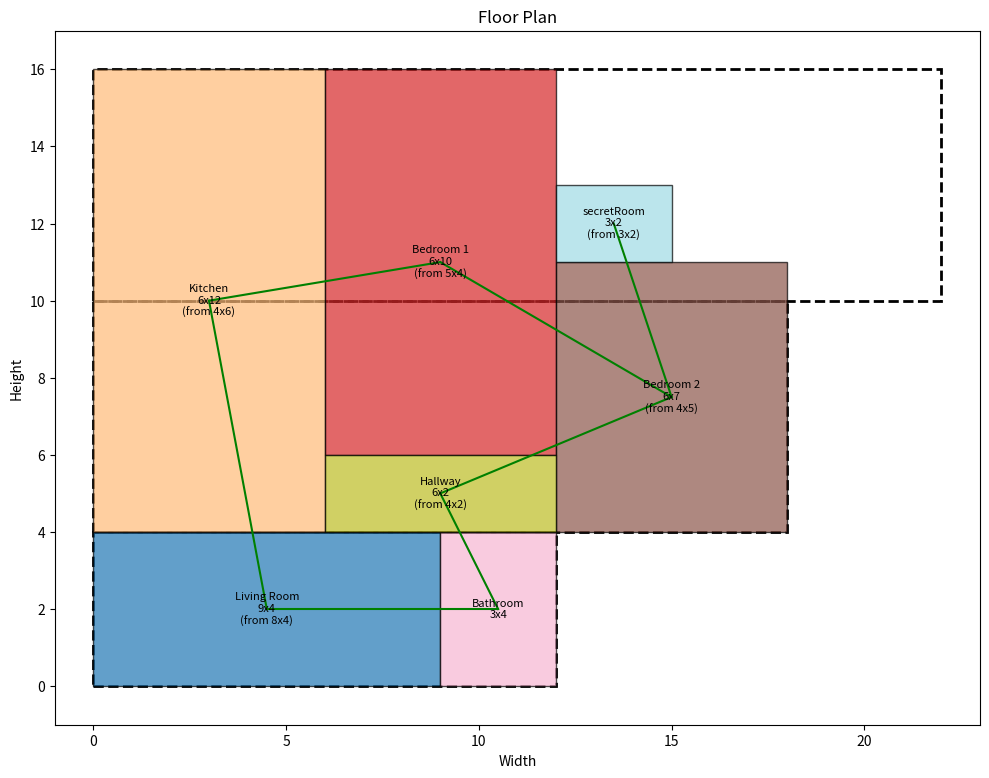

Python code for this plot:
import matplotlib.pyplot as plt
import matplotlib.patches as patches
import networkx as nx
import numpy as np
import random


class Room:
    def __init__(self, name, width, height, max_expansion=20):
        self.name = name
        self.original_width = width
        self.original_height = height
        self.width = width
        self.height = height
        self.x = None
        self.y = None
        self.rotated = False
        # Add max_expansion parameter to control how much a room can expand
        self.max_expansion = max_expansion

    def rotate(self):
        self.width, self.height = self.height, self.width
        self.rotated = not self.rotated

    def reset_to_original_size(self):
        """Reset room to its original dimensions"""
        if self.rotated:
            self.width = self.original_height
            self.height = self.original_width
        else:
            self.width = self.original_width
            self.height = self.original_height

    def get_area(self):
        return self.width * self.height

    def __repr__(self):
        position = f"at ({self.x}, {self.y})" if self.x is not None else "unplaced"
        size_info = f"[{self.width}x{self.height}]"
        if self.width != self.original_width or self.height != self.original_height:
            if not self.rotated:
                size_info += f" (expanded from {self.original_width}x{self.original_height})"
            else:
                size_info += f" (expanded from {self.original_height}x{self.original_width} and rotated)"
        elif self.rotated:
            size_info += f" (rotated from {self.original_height}x{self.original_width})"

        return f"Room {self.name} {size_info} {position} (max expansion: {self.max_expansion})"

    def get_boundaries(self):
        """Return room boundaries as (left, right, bottom, top)"""
        if self.x is None or self.y is None:
            return None
        return (self.x, self.x + self.width, self.y, self.y + self.height)

    def has_shared_wall_with(self, other_room):
        """Check if this room shares a wall with another room"""
        if self.x is None or self.y is None or other_room.x is None or other_room.y is None:
            return False

        left1, right1, bottom1, top1 = self.get_boundaries()
        left2, right2, bottom2, top2 = other_room.get_boundaries()

        # Check for vertical walls (left or right side)
        if right1 == left2:  # This room's right wall is other room's left wall
            # Check if there's a vertical overlap
            return max(bottom1, bottom2) < min(top1, top2)

        if right2 == left1:  # Other room's right wall is this room's left wall
            # Check if there's a vertical overlap
            return max(bottom1, bottom2) < min(top1, top2)

        # Check for horizontal walls (top or bottom)
        if top1 == bottom2:  # This room's top wall is other room's bottom wall
            # Check if there's a horizontal overlap
            return max(left1, left2) < min(right1, right2)

        if top2 == bottom1:  # Other room's top wall is this room's bottom wall
            # Check if there's a horizontal overlap
            return max(left1, left2) < min(right1, right2)

        return False


class FloorPlan:
    def __init__(self, shape_dimensions):
        """
        shape_dimensions: list of tuples [(width1, height1), (width2, height2), (width3, height3)]
        representing dimensions of the three stacked rectangles
        """
        self.shape_dimensions = shape_dimensions
        self.rooms = []
        self.adjacency_graph = nx.Graph()

        # Compute floor boundaries
        self.floor_regions = []
        y_offset = 0
        for width, height in shape_dimensions:
            self.floor_regions.append({
                'x': 0,
                'y': y_offset,
                'width': width,
                'height': height
            })
            y_offset += height
        # After computing self.floor_regions
        self.floor_width = max(region['width'] for region in self.floor_regions)
        self.floor_height = sum(region['height'] for region in self.floor_regions)

    def add_room(self, name, width, height, max_expansion=20):
        """Add a room with specified dimensions and maximum expansion limit"""
        room = Room(name, width, height, max_expansion)
        self.rooms.append(room)
        self.adjacency_graph.add_node(name)
        return room

    def add_adjacency(self, room1_name, room2_name):
        if room1_name in self.adjacency_graph.nodes and room2_name in self.adjacency_graph.nodes:
            self.adjacency_graph.add_edge(room1_name, room2_name)

    def is_within_floor(self, x, y, width, height):
        """Check if a rectangle fits within the entire composite floor shape"""

        for dx in range(width):
            for dy in range(height):
                px = x + dx
                py = y + dy

                if not self.point_in_floor(px, py):
                    return False
        return True

    def point_in_floor(self, x, y):
        """Check if a point is within any of the defined floor regions"""
        for region in self.floor_regions:
            if (region['x'] <= x < region['x'] + region['width'] and
                    region['y'] <= y < region['y'] + region['height']):
                return True
        return False

    def check_overlap(self, room, x, y, width, height):
        """Check if placing a room at (x,y) with given width/height would overlap with existing rooms"""
        for existing_room in self.rooms:
            if existing_room.x is not None and existing_room != room:
                # Check for overlap - two rectangles overlap if they overlap in both x and y directions
                if (x < existing_room.x + existing_room.width and
                        x + width > existing_room.x and
                        y < existing_room.y + existing_room.height and
                        y + height > existing_room.y):
                    return True
        return False

    def evaluate_adjacency_score(self):
        """Calculate how well adjacency requirements are met"""
        score = 0
        adjacent_pairs = []

        for room1_name, room2_name in self.adjacency_graph.edges:
            room1 = next(r for r in self.rooms if r.name == room1_name)
            room2 = next(r for r in self.rooms if r.name == room2_name)

            if room1.x is None or room2.x is None:
                continue

            # Check if rooms share a wall
            if room1.has_shared_wall_with(room2):
                score += 1
                adjacent_pairs.append((room1_name, room2_name))

        return score, adjacent_pairs

    def can_expand_room(self, room, direction, amount):
        """Check if a room can be expanded in the given direction by the specified amount"""
        if room.x is None or room.y is None:
            return False

        # Calculate total expansion so far
        current_expansion = 0
        if not room.rotated:
            current_expansion += room.width - room.original_width
            current_expansion += room.height - room.original_height
        else:
            current_expansion += room.width - room.original_height
            current_expansion += room.height - room.original_width

        # Check if we've reached the maximum expansion for this room
        if current_expansion + amount > room.max_expansion:
            return False

        # Calculate new dimensions and position after expansion
        new_x, new_y = room.x, room.y
        new_width, new_height = room.width, room.height

        if direction == 'right':
            new_width += amount
        elif direction == 'left':
            new_x -= amount
            new_width += amount
        elif direction == 'up':
            new_height += amount
        elif direction == 'down':
            new_y -= amount
            new_height += amount
        else:
            return False

        # Check if new position is within floor and doesn't overlap other rooms
        if not self.is_within_floor(new_x, new_y, new_width, new_height):
            return False

        if self.check_overlap(room, new_x, new_y, new_width, new_height):
            return False

        return True

    def expand_rooms(self):
        """
        Expand rooms to fill available space while maintaining adjacency constraints
        and ensuring no overlaps, respecting each room's max_expansion limit
        """
        # For each room, attempt expansion in each direction
        for room in self.rooms:
            if room.x is None or room.y is None:
                continue

            # Try to expand in all four directions
            directions = ['right', 'down', 'left', 'up']
            random.shuffle(directions)  # Randomize direction order for more varied results

            for direction in directions:
                # Try expanding 1 unit at a time up to max expansion
                expanded = True
                total_expansion = 0

                while expanded:
                    if self.can_expand_room(room, direction, 1):
                        # Apply 1 unit expansion
                        if direction == 'right':
                            room.width += 1
                        elif direction == 'left':
                            room.x -= 1
                            room.width += 1
                        elif direction == 'up':
                            room.height += 1
                        elif direction == 'down':
                            room.y -= 1
                            room.height += 1

                        total_expansion += 1
                    else:
                        expanded = False

    def place_rooms_with_constraints(self, max_attempts=1000, enable_expansion=True):
        """Place rooms respecting floor shape and trying to satisfy adjacencies"""
        # Sort rooms by area (largest first) for better packing
        sorted_rooms = sorted(self.rooms, key=lambda r: r.get_area(), reverse=True)

        best_score = -1
        best_placement = None

        # Attempt placements
        for attempt in range(max_attempts):
            # Reset placements and sizes
            for room in self.rooms:
                room.x = None
                room.y = None
                room.reset_to_original_size()
                # Randomly decide whether to rotate
                if random.random() > 0.5:
                    room.rotate()

            # Try to place all rooms
            all_placed = True
            for room in sorted_rooms:
                placed = False

                # Try different positions
                for region in self.floor_regions:
                    # Skip regions too small for this room
                    if region['width'] < room.width or region['height'] < room.height:
                        continue

                    # Try placing in this region
                    for _ in range(100):  # Try 100 random positions within this region
                        # Ensure we have valid ranges for random.randint
                        max_x = region['x'] + region['width'] - room.width
                        max_y = region['y'] + region['height'] - room.height

                        # Only try if we have valid ranges
                        if max_x >= region['x'] and max_y >= region['y']:
                            x = random.randint(region['x'], max_x)
                            y = random.randint(region['y'], max_y)

                            if not self.check_overlap(room, x, y, room.width, room.height):
                                room.x = x
                                room.y = y
                                placed = True
                                break

                    if placed:
                        break

                if not placed:
                    # Try rotating the room and placing again
                    room.rotate()
                    for region in self.floor_regions:
                        # Skip regions too small for this room after rotation
                        if region['width'] < room.width or region['height'] < room.height:
                            continue

                        # Try placing in this region
                        for _ in range(100):
                            max_x = region['x'] + region['width'] - room.width
                            max_y = region['y'] + region['height'] - room.height

                            if max_x >= region['x'] and max_y >= region['y']:
                                x = random.randint(region['x'], max_x)
                                y = random.randint(region['y'], max_y)

                                if not self.check_overlap(room, x, y, room.width, room.height):
                                    room.x = x
                                    room.y = y
                                    placed = True
                                    break

                        if placed:
                            break

                if not placed:
                    all_placed = False
                    break

            if all_placed:
                # Store the current placement
                current_placement = [
                    (room.name, room.x, room.y, room.width, room.height, room.rotated, room.max_expansion)
                    for room in self.rooms]

                # If expansion is enabled, try to expand rooms to fill space
                if enable_expansion:
                    self.expand_rooms()

                # Calculate adjacency score
                score, _ = self.evaluate_adjacency_score()

                # Keep track of the best placement
                if score > best_score:
                    best_score = score
                    best_placement = [
                        (room.name, room.x, room.y, room.width, room.height, room.rotated, room.max_expansion)
                        for room in self.rooms]

                # If all adjacency requirements are met, we can stop
                if score == len(self.adjacency_graph.edges):
                    break

        # Restore best placement if found
        if best_placement:
            for room_data in best_placement:
                name, x, y, width, height, rotated, max_expansion = room_data
                room = next(r for r in self.rooms if r.name == name)
                room.x = x
                room.y = y
                room.width = width
                room.height = height
                room.rotated = rotated
                room.max_expansion = max_expansion
            return True

        return all_placed  # Return True if at least we placed all rooms, even if adjacencies aren't perfect

    def visualize(self):
        """Visualize the floor plan using matplotlib"""
        fig, ax = plt.subplots(figsize=(10, 8))

        # Draw floor shape
        for region in self.floor_regions:
            rect = patches.Rectangle(
                (region['x'], region['y']),
                region['width'],
                region['height'],
                linewidth=2,
                edgecolor='black',
                facecolor='none',
                linestyle='--'
            )
            ax.add_patch(rect)

        # Draw rooms
        colors = plt.cm.tab20(np.linspace(0, 1, len(self.rooms)))
        for i, room in enumerate(self.rooms):
            if room.x is not None and room.y is not None:
                rect = patches.Rectangle(
                    (room.x, room.y),
                    room.width,
                    room.height,
                    linewidth=1,
                    edgecolor='black',
                    facecolor=colors[i],
                    alpha=0.7
                )
                ax.add_patch(rect)

                # Add room name, size, and expansion info
                original_size = f"{room.original_width}x{room.original_height}"
                current_size = f"{room.width}x{room.height}"
                display_text = f"{room.name}\n{current_size}"

                # Add expansion info if expanded
                if room.width != room.original_width or room.height != room.original_height:
                    if room.rotated:
                        display_text += f"\n(from {room.original_height}x{room.original_width})"
                    else:
                        display_text += f"\n(from {original_size})"

                ax.text(
                    room.x + room.width / 2,
                    room.y + room.height / 2,
                    display_text,
                    ha='center',
                    va='center',
                    fontsize=8
                )

        # Add adjacency relationships as dotted lines between room centers
        for room1_name, room2_name in self.adjacency_graph.edges:
            room1 = next(r for r in self.rooms if r.name == room1_name)
            room2 = next(r for r in self.rooms if r.name == room2_name)

            if room1.x is not None and room2.x is not None:
                center1 = (room1.x + room1.width / 2, room1.y + room1.height / 2)
                center2 = (room2.x + room2.width / 2, room2.y + room2.height / 2)

                # Check if rooms share a wall
                if room1.has_shared_wall_with(room2):
                    ax.plot([center1[0], center2[0]], [center1[1], center2[1]], 'g-', linewidth=1.5)
                else:
                    ax.plot([center1[0], center2[0]], [center1[1], center2[1]], 'r:', linewidth=0.8)

        # Set limits and labels
        max_width = max(region['x'] + region['width'] for region in self.floor_regions)
        max_height = sum(region['height'] for region in self.floor_regions)
        ax.set_xlim(-1, max_width + 1)
        ax.set_ylim(-1, max_height + 1)
        ax.set_aspect('equal')
        ax.set_title('Floor Plan')
        ax.set_xlabel('Width')
        ax.set_ylabel('Height')

        plt.tight_layout()
        plt.show()

    def print_statistics(self):
        """Print statistics about the floor plan"""
        total_area = sum(region['width'] * region['height'] for region in self.floor_regions)
        used_area = sum(room.width * room.height for room in self.rooms if room.x is not None)

        print(f"Floor area: {total_area} square units")
        print(f"Room area: {used_area} square units")
        print(f"Space utilization: {used_area / total_area:.2%}")

        score, adjacent_pairs = self.evaluate_adjacency_score()
        print(f"Adjacency score: {score}/{len(self.adjacency_graph.edges)}")
        print(f"Adjacent pairs: {adjacent_pairs}")

        # Print expansion statistics
        print("\nRoom Expansion Statistics:")
        for room in self.rooms:
            if room.x is not None:
                original_area = room.original_width * room.original_height
                current_area = room.width * room.height
                expansion_pct = (current_area - original_area) / original_area * 100 if original_area > 0 else 0

                # Calculate how much of the max expansion was used
                if not room.rotated:
                    total_expansion = (room.width - room.original_width) + (room.height - room.original_height)
                else:
                    total_expansion = (room.width - room.original_height) + (room.height - room.original_width)

                expansion_usage = f"{total_expansion}/{room.max_expansion}"

                print(f"{room.name}: {room.original_width}x{room.original_height} → {room.width}x{room.height} " +
                      f"({expansion_pct:.1f}% increase, expansion used: {expansion_usage})")


# Example usage
if __name__ == "__main__":
    # Define floor shape - three stacked rectangles of increasing width
    shape_dimensions = [
        (12, 4),  # Top rectangle: 12 wide, 4 high
        (18, 6),  # Middle rectangle: 18 wide, 6 high
        (22, 6)  # Bottom rectangle: 22 wide, 6 high
    ]

    floor_plan = FloorPlan(shape_dimensions)

    # Add rooms with dimensions and custom max expansion limits
    floor_plan.add_room("Living Room", 8, 4, max_expansion=15)
    floor_plan.add_room("Kitchen", 6, 4, max_expansion=8)
    floor_plan.add_room("Bedroom 1", 5, 4, max_expansion=10)
    floor_plan.add_room("Bedroom 2", 5, 4, max_expansion=6)
    floor_plan.add_room("Bathroom", 3, 4, max_expansion=2)  # Limited expansion for bathroom
    floor_plan.add_room("Hallway", 2, 4, max_expansion=5)
    floor_plan.add_room("secretRoom", 2, 3, max_expansion=0)  # No expansion allowed for secret room

    # Add adjacency requirements
    floor_plan.add_adjacency("Living Room", "Kitchen")
    floor_plan.add_adjacency("Living Room", "Bathroom")
    floor_plan.add_adjacency("Kitchen", "Bedroom 1")
    floor_plan.add_adjacency("Bedroom 1", "Bedroom 2")
    floor_plan.add_adjacency("Bedroom 2", "Hallway")
    floor_plan.add_adjacency("Hallway", "Bathroom")
    floor_plan.add_adjacency("secretRoom", "Bedroom 2")

    # Try to place rooms with expansion enabled
    success = floor_plan.place_rooms_with_constraints(max_attempts=50000, enable_expansion=True)
    if success:
        print("Successfully placed all rooms!")
        floor_plan.print_statistics()
    else:
        print("Failed to place all rooms. You may need to adjust room or floor dimensions.")

    # Print room placements and sizes
    for room in floor_plan.rooms:
        print(room)

    # Visualize the floor plan
    floor_plan.visualize()
